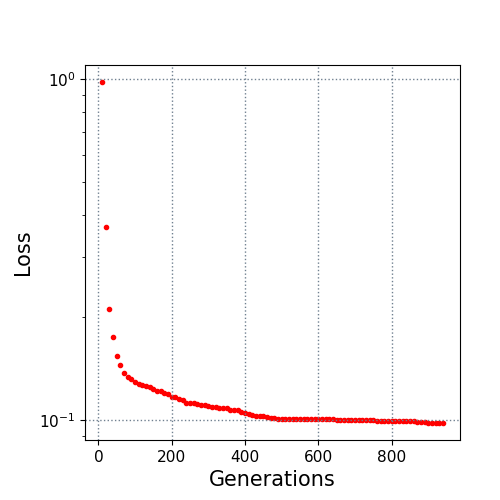

Values plotted in this chart, from the file beside it:
10.0, 0.981209
20.0, 0.3686
30.0, 0.212
40.0, 0.175
50.0, 0.154
60.0, 0.1448
70.0, 0.1377
80.0, 0.1336
90.0, 0.1322
100.0, 0.1293
110.0, 0.1278
120.0, 0.1265
130.0, 0.126
140.0, 0.1253
150.0, 0.1236
160.0, 0.122
170.0, 0.1212
180.0, 0.1203
190.0, 0.1192
200.0, 0.117
210.0, 0.1167
220.0, 0.1152
230.0, 0.1141
240.0, 0.1122
250.0, 0.1122
260.0, 0.1122
270.0, 0.1112
280.0, 0.1108
290.0, 0.1103
300.0, 0.1096
310.0, 0.1088
320.0, 0.1088
330.0, 0.1087
340.0, 0.1087
350.0, 0.1084
360.0, 0.1071
370.0, 0.1068
380.0, 0.1066
390.0, 0.1052
400.0, 0.1048
410.0, 0.1042
420.0, 0.1035
430.0, 0.1027
440.0, 0.1025
450.0, 0.1025
460.0, 0.102
470.0, 0.1011
480.0, 0.1011
490.0, 0.1009
500.0, 0.1009
510.0, 0.1009
520.0, 0.1009
530.0, 0.1009
540.0, 0.1009
550.0, 0.1009
560.0, 0.1007
570.0, 0.1007
580.0, 0.1007
590.0, 0.1007
600.0, 0.1007
610.0, 0.1007
... 33 more rows
